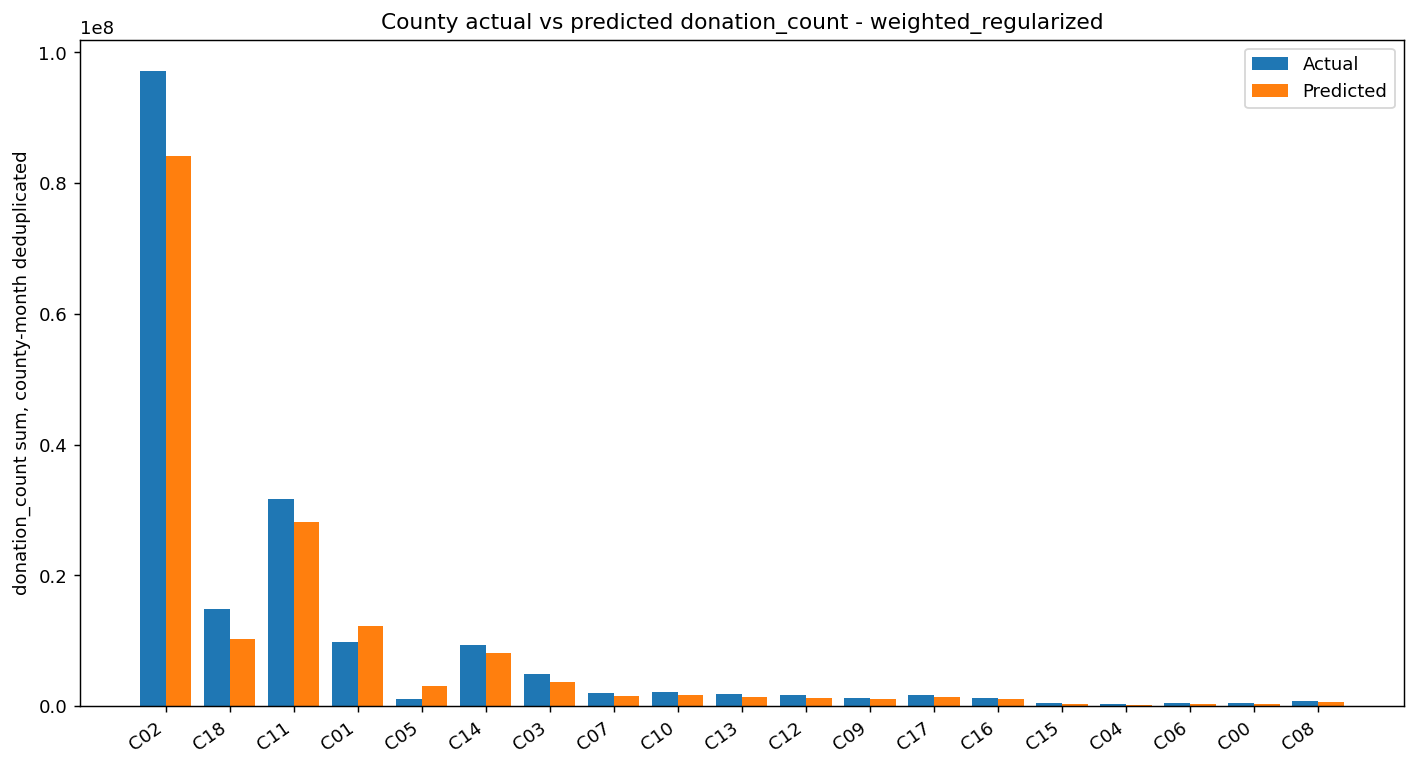

The data file committed next to this chart (first rows):
county_label, county_name, actual_donation_count, predicted_donation_count, mean_abs_month_error, validation_months, raw_rows, count_diff, abs_count_diff, pct_diff, abs_pct_diff
2, 台北市, 97085454, 8.4198424e+07, 560077, 24, 3793, -12887030, 12887030, -13.27, 13.27
18, 高雄市, 14839807, 1.0208962e+07, 192952, 24, 3493, -4630845, 4630845, -31.21, 31.21
11, 新北市, 31756823, 2.8240226e+07, 278195, 24, 3431, -3516597, 3516597, -11.07, 11.07
1, 台中市, 9753670, 1.2336275e+07, 174908, 24, 3521, 2582605, 2582605, 26.48, 26.48
5, 嘉義市, 1169869, 3.1034805e+06, 92663, 24, 1663, 1933612, 1933612, 165.3, 165.3
14, 桃園市, 9407614, 8.150264e+06, 85372, 24, 3254, -1257350, 1257350, -13.37, 13.37
3, 台南市, 4857047, 3.7447648e+06, 52889, 24, 3368, -1112282, 1112282, -22.9, 22.9
7, 基隆市, 2048990, 1.5578175e+06, 21475, 24, 1715, -491172, 491172, -23.97, 23.97
10, 彰化縣, 2132807, 1.6439864e+06, 22323, 24, 2798, -488821, 488821, -22.92, 22.92
13, 新竹縣, 1863961, 1.3775075e+06, 20269, 24, 2464, -486454, 486454, -26.1, 26.1
12, 新竹市, 1693257, 1.2833012e+06, 17081, 24, 2578, -409956, 409956, -24.21, 24.21
9, 屏東縣, 1321812, 1.0747041e+06, 11605, 24, 2084, -247108, 247108, -18.69, 18.69
17, 雲林縣, 1683422, 1.4433299e+06, 11486, 24, 2182, -240092, 240092, -14.26, 14.26
16, 苗栗縣, 1288903, 1.0789705e+06, 8761, 24, 2217, -209932, 209932, -16.29, 16.29
15, 花蓮縣, 444612, 317469, 5641, 24, 1805, -127143, 127143, -28.6, 28.6
4, 台東縣, 305964, 208996, 4357, 24, 1638, -96968, 96968, -31.69, 31.69
6, 嘉義縣, 487757, 391604, 5028, 24, 1849, -96153, 96153, -19.71, 19.71
0, 南投縣, 500977, 410160, 7214, 24, 2312, -90817, 90817, -18.13, 18.13
8, 宜蘭縣, 736259, 651478, 5712, 24, 2295, -84781, 84781, -11.52, 11.52
